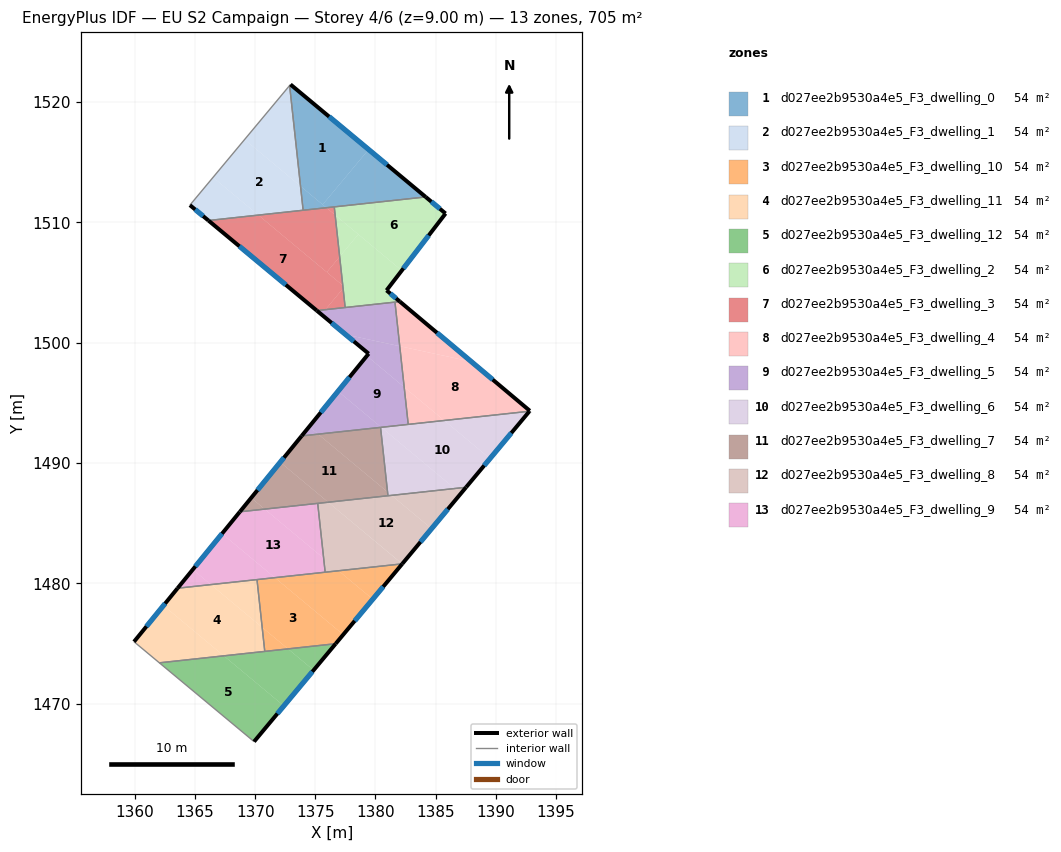
=== STOREY PLAN SPEC (per zone: floor XY polygon, exterior-wall plan segments, windows/doors) ===
zone 1: d027ee2b9530a4e5_F3_dwelling_0  (54.3 m²)
  floor: (1379.43, 1516.06) (1375.61, 1511.48) (1373.77, 1513.02) (1372.86, 1521.38) (1372.93, 1521.47)
  floor: (1384.17, 1512.12) (1375.92, 1511.22) (1375.61, 1511.48) (1379.43, 1516.06)
  floor: (1375.92, 1511.22) (1373.99, 1511.01) (1373.77, 1513.02)
  exterior wall: (1384.17, 1512.12) – (1372.93, 1521.47)  [14.6 m]
    window: (1380.96, 1514.79) – (1376.14, 1518.80)  [8.1 m²]
  interior walls: 4
zone 2: d027ee2b9530a4e5_F3_dwelling_1  (54.3 m²)
  floor: (1373.77, 1513.02) (1373.99, 1511.01) (1370.26, 1510.61) (1366.50, 1513.75) (1369.12, 1516.89)
  floor: (1372.86, 1521.38) (1373.77, 1513.02) (1369.12, 1516.89)
  floor: (1370.26, 1510.61) (1366.11, 1510.16) (1364.57, 1511.44) (1366.50, 1513.75)
  exterior wall: (1364.57, 1511.44) – (1366.11, 1510.16)  [2.0 m]
    window: (1365.01, 1511.07) – (1365.67, 1510.53)  [1.1 m²]
  interior walls: 3
zone 3: d027ee2b9530a4e5_F3_dwelling_10  (54.3 m²)
  floor: (1377.32, 1475.73) (1376.69, 1474.98) (1372.73, 1474.55) (1370.58, 1476.34) (1370.15, 1480.31) (1371.64, 1480.47)
  floor: (1372.73, 1474.55) (1370.80, 1474.34) (1370.58, 1476.34)
  floor: (1382.22, 1481.62) (1381.17, 1480.35) (1379.77, 1478.68) (1376.94, 1481.04)
  floor: (1379.77, 1478.68) (1376.69, 1474.98) (1377.32, 1475.73) (1371.64, 1480.47) (1376.94, 1481.04)
  exterior wall: (1376.69, 1474.98) – (1382.22, 1481.62)  [8.6 m]
    window: (1378.27, 1476.88) – (1380.64, 1479.72)  [4.8 m²]
  interior walls: 4
zone 4: d027ee2b9530a4e5_F3_dwelling_11  (54.3 m²)
  floor: (1370.58, 1476.34) (1370.80, 1474.34) (1367.39, 1473.97) (1362.38, 1478.15) (1363.55, 1479.59) (1366.32, 1479.89)
  floor: (1367.39, 1473.97) (1362.04, 1473.39) (1359.93, 1475.14) (1362.38, 1478.15)
  floor: (1370.15, 1480.31) (1370.58, 1476.34) (1366.32, 1479.89)
  exterior wall: (1363.55, 1479.59) – (1359.93, 1475.14)  [5.7 m]
    window: (1362.51, 1478.32) – (1360.96, 1476.42)  [3.2 m²]
  interior walls: 4
zone 5: d027ee2b9530a4e5_F3_dwelling_12  (54.3 m²)
  floor: (1372.38, 1469.81) (1369.91, 1466.84) (1362.04, 1473.39) (1367.39, 1473.97)
  floor: (1376.69, 1474.98) (1374.86, 1472.78) (1372.73, 1474.55)
  floor: (1374.86, 1472.78) (1372.38, 1469.81) (1367.39, 1473.97) (1372.73, 1474.55)
  exterior wall: (1369.91, 1466.84) – (1376.69, 1474.98)  [10.6 m]
    window: (1371.85, 1469.17) – (1374.75, 1472.65)  [5.8 m²]
  interior walls: 3
zone 6: d027ee2b9530a4e5_F3_dwelling_2  (54.2 m²)
  floor: (1385.83, 1510.74) (1382.18, 1506.00) (1376.65, 1510.62) (1376.57, 1511.29) (1384.17, 1512.12)
  floor: (1382.18, 1506.00) (1380.92, 1504.35) (1382.03, 1503.42) (1377.48, 1502.93) (1377.31, 1504.52) (1377.41, 1504.65) (1377.28, 1504.76) (1377.02, 1507.15) (1378.57, 1509.01)
  floor: (1377.41, 1504.65) (1377.31, 1504.52) (1377.28, 1504.76)
  floor: (1378.57, 1509.01) (1377.02, 1507.15) (1376.65, 1510.62)
  exterior wall: (1382.03, 1503.42) – (1380.92, 1504.35)  [1.5 m]
    window: (1381.71, 1503.69) – (1381.24, 1504.09)  [0.8 m²]
  exterior wall: (1385.83, 1510.74) – (1384.17, 1512.12)  [2.2 m]
    window: (1385.35, 1511.14) – (1384.64, 1511.72)  [1.2 m²]
  exterior wall: (1380.92, 1504.35) – (1385.83, 1510.74)  [8.1 m]
    window: (1382.32, 1506.18) – (1384.42, 1508.92)  [4.4 m²]
  interior walls: 4
zone 7: d027ee2b9530a4e5_F3_dwelling_3  (54.3 m²)
  floor: (1377.28, 1504.76) (1377.31, 1504.52) (1375.83, 1502.75) (1375.12, 1502.67) (1366.11, 1510.16) (1370.26, 1510.61)
  floor: (1376.65, 1510.62) (1377.02, 1507.15) (1375.95, 1505.87) (1370.26, 1510.61) (1375.92, 1511.22)
  floor: (1377.31, 1504.52) (1377.48, 1502.93) (1375.83, 1502.75)
  floor: (1377.02, 1507.15) (1377.28, 1504.76) (1375.95, 1505.87)
  floor: (1376.57, 1511.29) (1376.65, 1510.62) (1375.92, 1511.22)
  exterior wall: (1366.11, 1510.16) – (1375.12, 1502.67)  [11.7 m]
    window: (1368.69, 1508.02) – (1372.55, 1504.81)  [6.5 m²]
  interior walls: 4
zone 8: d027ee2b9530a4e5_F3_dwelling_4  (54.2 m²)
  floor: (1387.97, 1498.42) (1392.83, 1494.34) (1392.80, 1494.30) (1385.72, 1493.54) (1382.39, 1496.31) (1382.02, 1499.71)
  floor: (1387.97, 1498.43) (1382.02, 1499.71) (1381.62, 1503.38) (1382.03, 1503.42)
  floor: (1385.72, 1493.54) (1382.72, 1493.21) (1382.39, 1496.31)
  exterior wall: (1392.80, 1494.30) – (1392.83, 1494.34)  [0.0 m]
  exterior wall: (1392.83, 1494.34) – (1382.03, 1503.42)  [14.1 m]
    window: (1389.74, 1496.93) – (1385.11, 1500.83)  [7.8 m²]
  interior walls: 3
zone 9: d027ee2b9530a4e5_F3_dwelling_5  (54.3 m²)
  floor: (1381.62, 1503.38) (1382.02, 1499.71) (1377.51, 1500.68) (1375.50, 1502.35) (1375.83, 1502.75)
  floor: (1382.39, 1496.31) (1382.72, 1493.21) (1380.48, 1492.97) (1376.89, 1495.97) (1379.28, 1498.90)
  floor: (1375.83, 1502.75) (1375.50, 1502.35) (1375.12, 1502.67)
  floor: (1380.48, 1492.97) (1375.23, 1492.40) (1374.49, 1493.02) (1376.89, 1495.97)
  floor: (1382.02, 1499.71) (1382.39, 1496.31) (1379.28, 1498.90) (1379.43, 1499.09) (1377.51, 1500.68)
  floor: (1375.23, 1492.40) (1373.86, 1492.25) (1374.49, 1493.02)
  exterior wall: (1375.12, 1502.67) – (1379.43, 1499.09)  [5.6 m]
    window: (1376.35, 1501.65) – (1378.20, 1500.11)  [3.1 m²]
  exterior wall: (1379.43, 1499.09) – (1373.86, 1492.25)  [8.8 m]
    window: (1377.84, 1497.14) – (1375.45, 1494.20)  [4.9 m²]
  interior walls: 5
zone 10: d027ee2b9530a4e5_F3_dwelling_6  (54.3 m²)
  floor: (1389.52, 1490.37) (1387.53, 1487.98) (1386.59, 1487.88) (1380.48, 1492.97) (1385.72, 1493.54)
  floor: (1392.80, 1494.30) (1389.52, 1490.37) (1385.72, 1493.54)
  floor: (1386.59, 1487.88) (1381.34, 1487.31) (1381.00, 1487.59) (1380.42, 1492.96) (1380.48, 1492.97)
  floor: (1381.34, 1487.31) (1381.04, 1487.28) (1381.00, 1487.59)
  exterior wall: (1387.53, 1487.98) – (1392.80, 1494.30)  [8.2 m]
    window: (1389.04, 1489.79) – (1391.29, 1492.50)  [4.5 m²]
  interior walls: 4
zone 11: d027ee2b9530a4e5_F3_dwelling_7  (54.3 m²)
  floor: (1380.42, 1492.96) (1381.00, 1487.59) (1375.23, 1492.40)
  floor: (1376.07, 1486.74) (1370.79, 1486.17) (1369.67, 1487.10) (1372.08, 1490.07)
  floor: (1381.00, 1487.59) (1381.04, 1487.28) (1376.07, 1486.74) (1372.08, 1490.07) (1373.86, 1492.25) (1375.23, 1492.40)
  floor: (1370.79, 1486.17) (1368.72, 1485.94) (1369.67, 1487.10)
  exterior wall: (1373.86, 1492.25) – (1368.72, 1485.94)  [8.1 m]
    window: (1372.39, 1490.45) – (1370.19, 1487.75)  [4.5 m²]
  interior walls: 4
zone 12: d027ee2b9530a4e5_F3_dwelling_8  (54.2 m²)
  floor: (1384.66, 1484.54) (1382.22, 1481.62) (1376.07, 1486.74) (1381.34, 1487.31)
  floor: (1382.22, 1481.62) (1375.82, 1480.92) (1375.20, 1486.65) (1376.07, 1486.74)
  floor: (1387.53, 1487.98) (1387.09, 1487.46) (1386.59, 1487.88)
  floor: (1387.09, 1487.46) (1384.66, 1484.54) (1381.34, 1487.31) (1386.59, 1487.88)
  exterior wall: (1382.22, 1481.62) – (1387.53, 1487.98)  [8.3 m]
    window: (1383.74, 1483.44) – (1386.01, 1486.16)  [4.6 m²]
  interior walls: 4
zone 13: d027ee2b9530a4e5_F3_dwelling_9  (54.3 m²)
  floor: (1375.69, 1482.08) (1375.82, 1480.92) (1371.64, 1480.47) (1367.25, 1484.13) (1368.72, 1485.94) (1370.79, 1486.17)
  floor: (1371.64, 1480.47) (1366.32, 1479.89) (1364.82, 1481.15) (1367.25, 1484.13)
  floor: (1375.20, 1486.65) (1375.69, 1482.08) (1370.79, 1486.17)
  floor: (1366.32, 1479.89) (1363.55, 1479.59) (1364.82, 1481.15)
  exterior wall: (1368.72, 1485.94) – (1363.55, 1479.59)  [8.2 m]
    window: (1367.24, 1484.13) – (1365.03, 1481.41)  [4.5 m²]
  interior walls: 4

=== DERIVED (storey summary) ===
Building: EU S2 Campaign
Storey: 4 of 6  (floor level z = 9.00 m)
Storey gross floor area: 705.3 m²
Zones on this storey: 13
  - d027ee2b9530a4e5_F3_dwelling_0: floor 54.3 m²; exterior wall 14.6 m (43.9 m²); 1 window(s) 8.1 m²; WWR 18.4%
  - d027ee2b9530a4e5_F3_dwelling_1: floor 54.3 m²; exterior wall 2.0 m (6.0 m²); 1 window(s) 1.1 m²; WWR 18.4%
  - d027ee2b9530a4e5_F3_dwelling_10: floor 54.3 m²; exterior wall 8.6 m (25.9 m²); 1 window(s) 4.8 m²; WWR 18.4%
  - d027ee2b9530a4e5_F3_dwelling_11: floor 54.3 m²; exterior wall 5.7 m (17.2 m²); 1 window(s) 3.2 m²; WWR 18.4%
  - d027ee2b9530a4e5_F3_dwelling_12: floor 54.3 m²; exterior wall 10.6 m (31.8 m²); 1 window(s) 5.8 m²; WWR 18.4%
  - d027ee2b9530a4e5_F3_dwelling_2: floor 54.2 m²; exterior wall 11.7 m (35.0 m²); 3 window(s) 6.4 m²; WWR 18.4%
  - d027ee2b9530a4e5_F3_dwelling_3: floor 54.3 m²; exterior wall 11.7 m (35.1 m²); 1 window(s) 6.5 m²; WWR 18.4%
  - d027ee2b9530a4e5_F3_dwelling_4: floor 54.2 m²; exterior wall 14.2 m (42.5 m²); 1 window(s) 7.8 m²; WWR 18.3%
  - d027ee2b9530a4e5_F3_dwelling_5: floor 54.3 m²; exterior wall 14.4 m (43.3 m²); 2 window(s) 7.9 m²; WWR 18.4%
  - d027ee2b9530a4e5_F3_dwelling_6: floor 54.3 m²; exterior wall 8.2 m (24.7 m²); 1 window(s) 4.5 m²; WWR 18.4%
  - d027ee2b9530a4e5_F3_dwelling_7: floor 54.3 m²; exterior wall 8.1 m (24.4 m²); 1 window(s) 4.5 m²; WWR 18.4%
  - d027ee2b9530a4e5_F3_dwelling_8: floor 54.2 m²; exterior wall 8.3 m (24.9 m²); 1 window(s) 4.6 m²; WWR 18.4%
  - d027ee2b9530a4e5_F3_dwelling_9: floor 54.3 m²; exterior wall 8.2 m (24.6 m²); 1 window(s) 4.5 m²; WWR 18.4%
Zone adjacency (shared interzone walls):
  - d027ee2b9530a4e5_F3_dwelling_0 ↔ d027ee2b9530a4e5_F3_dwelling_1
  - d027ee2b9530a4e5_F3_dwelling_0 ↔ d027ee2b9530a4e5_F3_dwelling_2
  - d027ee2b9530a4e5_F3_dwelling_0 ↔ d027ee2b9530a4e5_F3_dwelling_3
  - d027ee2b9530a4e5_F3_dwelling_1 ↔ d027ee2b9530a4e5_F3_dwelling_3
  - d027ee2b9530a4e5_F3_dwelling_10 ↔ d027ee2b9530a4e5_F3_dwelling_11
  - d027ee2b9530a4e5_F3_dwelling_10 ↔ d027ee2b9530a4e5_F3_dwelling_12
  - d027ee2b9530a4e5_F3_dwelling_10 ↔ d027ee2b9530a4e5_F3_dwelling_8
  - d027ee2b9530a4e5_F3_dwelling_10 ↔ d027ee2b9530a4e5_F3_dwelling_9
  - d027ee2b9530a4e5_F3_dwelling_11 ↔ d027ee2b9530a4e5_F3_dwelling_12
  - d027ee2b9530a4e5_F3_dwelling_11 ↔ d027ee2b9530a4e5_F3_dwelling_9
  - d027ee2b9530a4e5_F3_dwelling_2 ↔ d027ee2b9530a4e5_F3_dwelling_3
  - d027ee2b9530a4e5_F3_dwelling_2 ↔ d027ee2b9530a4e5_F3_dwelling_4
  - d027ee2b9530a4e5_F3_dwelling_2 ↔ d027ee2b9530a4e5_F3_dwelling_5
  - d027ee2b9530a4e5_F3_dwelling_3 ↔ d027ee2b9530a4e5_F3_dwelling_5
  - d027ee2b9530a4e5_F3_dwelling_4 ↔ d027ee2b9530a4e5_F3_dwelling_5
  - d027ee2b9530a4e5_F3_dwelling_4 ↔ d027ee2b9530a4e5_F3_dwelling_6
  - d027ee2b9530a4e5_F3_dwelling_5 ↔ d027ee2b9530a4e5_F3_dwelling_6
  - d027ee2b9530a4e5_F3_dwelling_5 ↔ d027ee2b9530a4e5_F3_dwelling_7
  - d027ee2b9530a4e5_F3_dwelling_6 ↔ d027ee2b9530a4e5_F3_dwelling_7
  - d027ee2b9530a4e5_F3_dwelling_6 ↔ d027ee2b9530a4e5_F3_dwelling_8
  - d027ee2b9530a4e5_F3_dwelling_7 ↔ d027ee2b9530a4e5_F3_dwelling_8
  - d027ee2b9530a4e5_F3_dwelling_7 ↔ d027ee2b9530a4e5_F3_dwelling_9
  - d027ee2b9530a4e5_F3_dwelling_8 ↔ d027ee2b9530a4e5_F3_dwelling_9